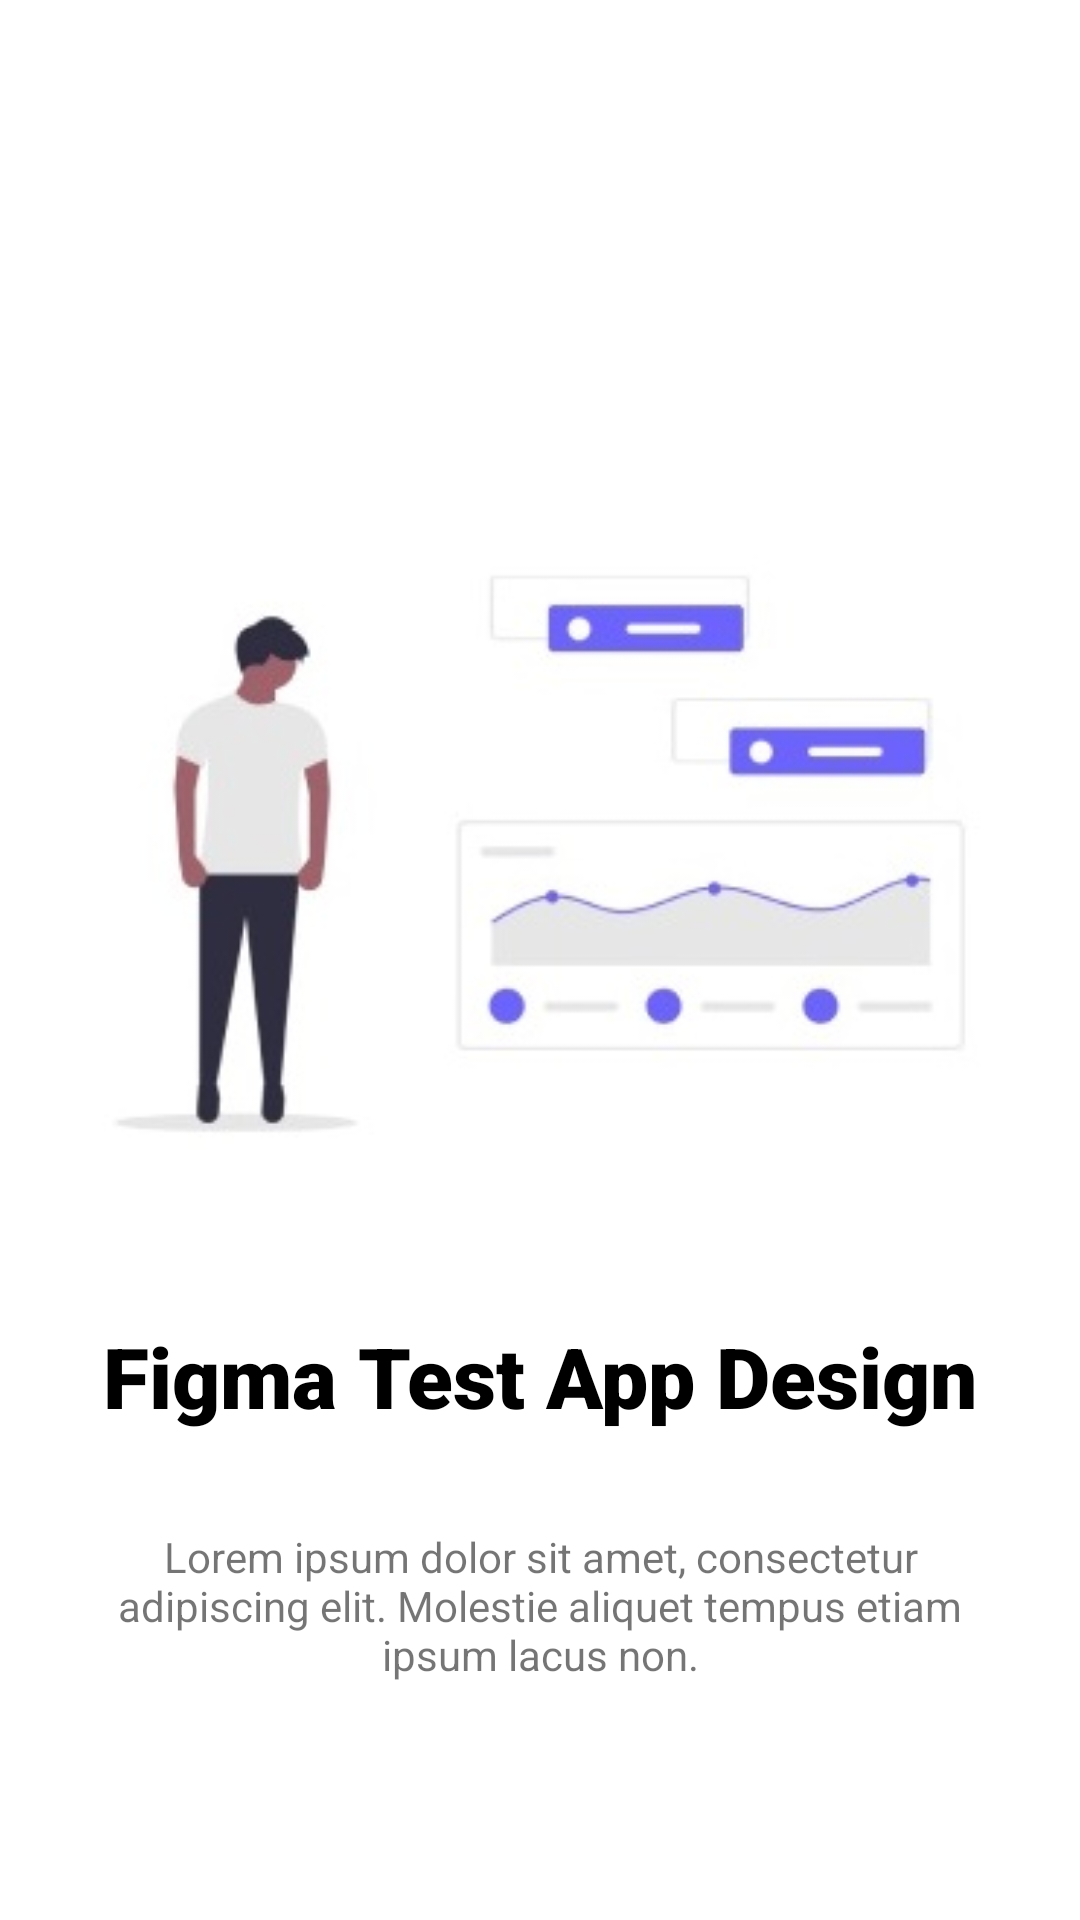

Produce the Android XML layout that renders to this screen, including the resource entries it uses.
<!-- AndroidManifest.xml: application theme Theme.MyFigmaDesign -->
<!-- res/layout/fragment_init.xml -->
<?xml version="1.0" encoding="utf-8"?>
<androidx.constraintlayout.widget.ConstraintLayout xmlns:android="http://schemas.android.com/apk/res/android"
    xmlns:app="http://schemas.android.com/apk/res-auto"
    xmlns:tools="http://schemas.android.com/tools"
    android:layout_width="match_parent"
    android:layout_height="match_parent"
    android:padding="16dp"
    tools:context=".fragments.InitFragment">

    <TextView
        android:id="@+id/tvFigmaTest"
        android:layout_width="wrap_content"
        android:layout_height="wrap_content"
        android:layout_marginTop="32dp"
        android:fontFamily="sans-serif-black"
        android:text="@string/tvFigmaTest"
        android:textColor="@color/black"
        android:textSize="28sp"
        android:textStyle="bold"
        app:layout_constraintEnd_toEndOf="parent"
        app:layout_constraintStart_toStartOf="parent"
        app:layout_constraintTop_toBottomOf="@+id/ivGrafico" />

    <ImageView
        android:id="@+id/ivGrafico"
        android:layout_width="wrap_content"
        android:layout_height="wrap_content"
        android:layout_marginTop="150dp"
        android:src="@drawable/firstimage"
        app:layout_constraintEnd_toEndOf="parent"
        app:layout_constraintStart_toStartOf="parent"
        app:layout_constraintTop_toTopOf="parent" />

    <TextView
        android:id="@+id/tvLoremIpsum"
        android:layout_width="300dp"
        android:layout_height="100dp"
        android:layout_marginTop="32dp"
        android:text="@string/tvLorem_ipsum"
        android:textAlignment="center"
        android:textSize="14sp"
        app:layout_constraintEnd_toEndOf="parent"
        app:layout_constraintStart_toStartOf="parent"
        app:layout_constraintTop_toBottomOf="@+id/tvFigmaTest" />

    <Button
        android:id="@+id/btnGetStarted"
        android:layout_width="350dp"
        android:layout_height="wrap_content"
        android:layout_marginBottom="50dp"
        android:background="@color/purple_design"
        android:text="@string/btnGetStarted"
        android:textAllCaps="false"
        android:textSize="22sp"
        android:textStyle="bold"
        app:layout_constraintBottom_toBottomOf="parent"
        app:layout_constraintEnd_toEndOf="parent"
        app:layout_constraintStart_toStartOf="parent"
        app:layout_constraintTop_toBottomOf="@+id/tvLoremIpsum" />
</androidx.constraintlayout.widget.ConstraintLayout>
<!-- resources referenced by this layout -->
<resources>
  <color name="black">#FF000000</color>
  <color name="purple_design">#746BFA</color>
  <!-- drawable firstimage: jpg bitmap (drawable, 11518 bytes) -->
  <string name="btnGetStarted">Get Started</string>
  <string name="tvFigmaTest">Figma Test App Design</string>
  <string name="tvLorem_ipsum">Lorem ipsum dolor sit amet, consectetur adipiscing elit. Molestie aliquet tempus etiam ipsum lacus non.</string>
  <style name="Theme.MyFigmaDesign" parent="Theme.MaterialComponents.DayNight.NoActionBar">
          
          <item name="colorPrimary">@color/purple_design</item>
          <item name="colorPrimaryVariant">@color/purple_700</item>
          <item name="colorOnPrimary">@color/white</item>
          
          <item name="colorSecondary">@color/teal_200</item>
          <item name="colorSecondaryVariant">@color/teal_700</item>
          <item name="colorOnSecondary">@color/black</item>
          
          <item name="android:statusBarColor" tools:targetApi="l">?attr/colorPrimaryVariant</item>
          
      </style>
  <color name="purple_700">#FF3700B3</color>
  <color name="white">#FFFFFFFF</color>
  <color name="teal_200">#FF03DAC5</color>
  <color name="teal_700">#FF018786</color>
</resources>
